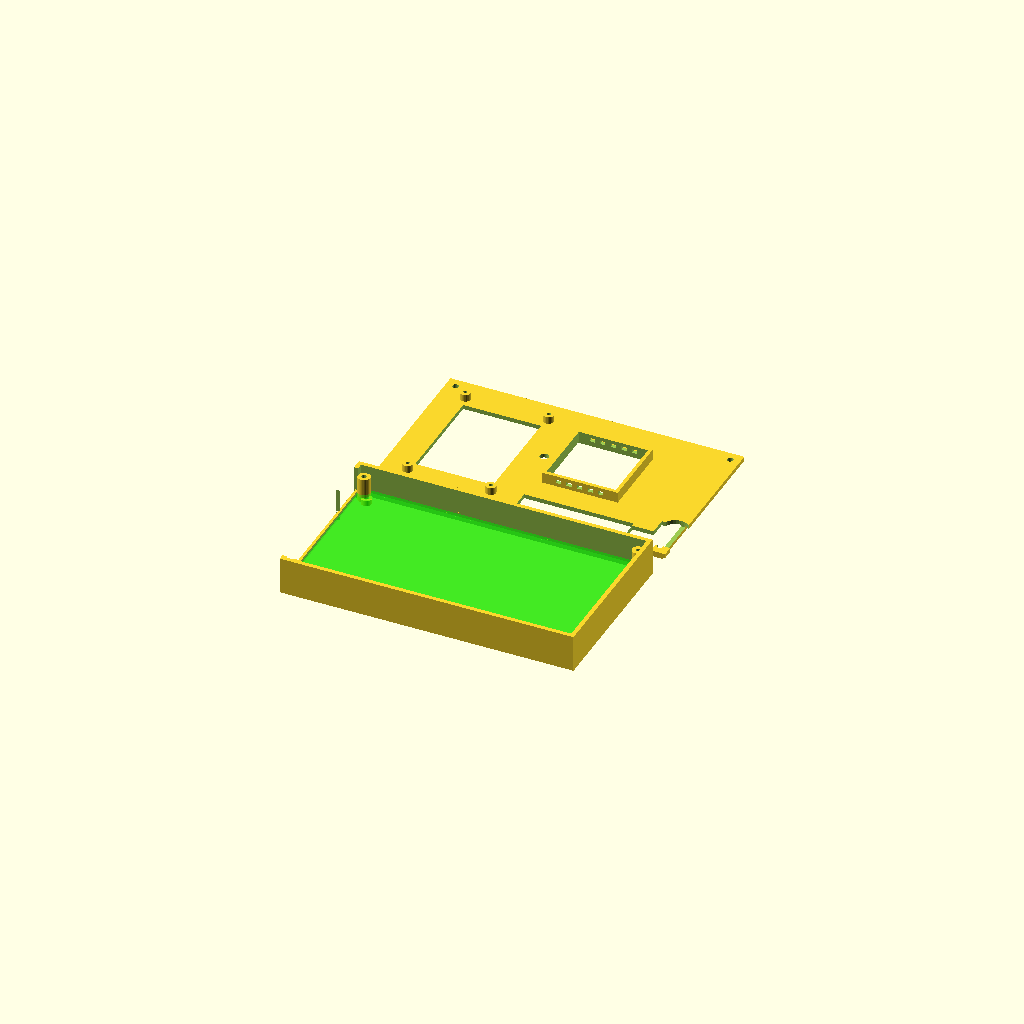
Cell 1: the model at its default parameters.
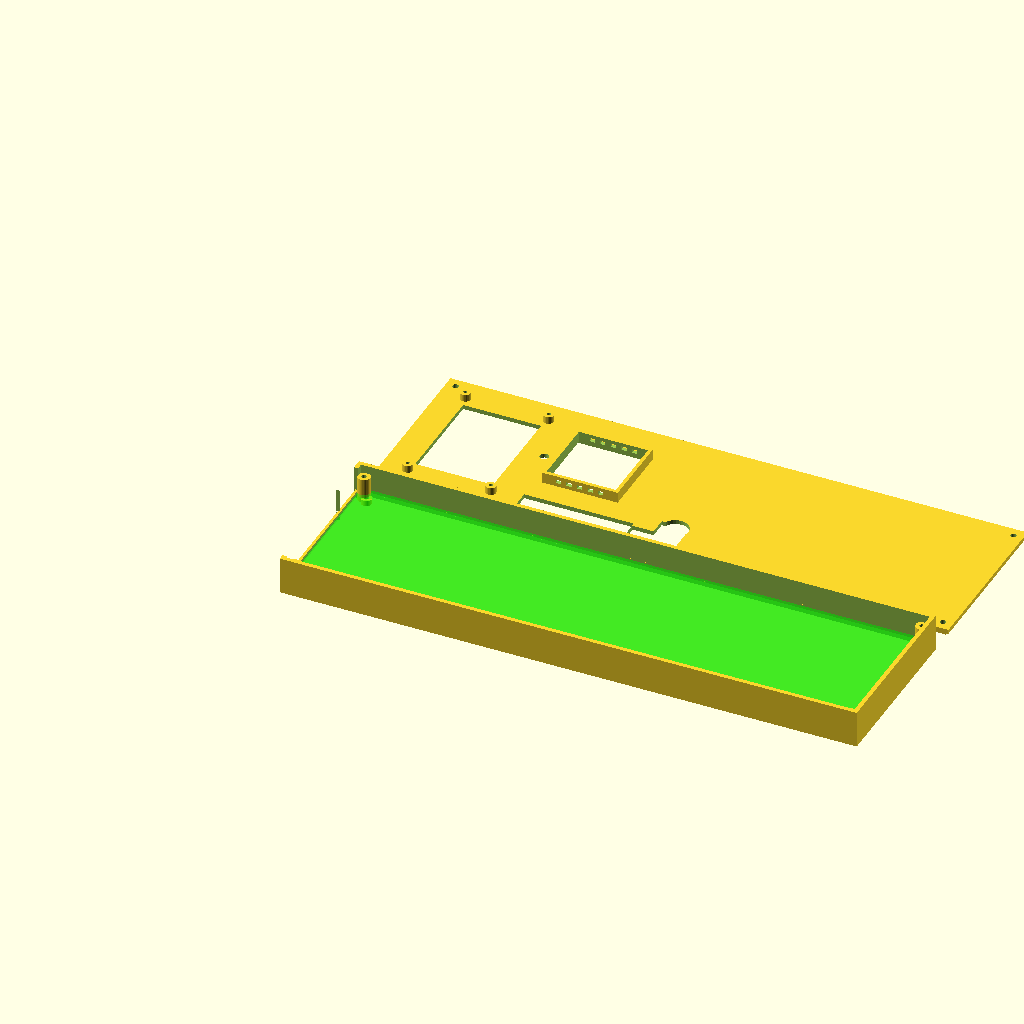
Cell 2 — board_length set to 320, the other parameters unchanged.
All cells are drawn from one camera (rotation 55°, 0°, 25°, orthographic, colour scheme Cornfield), so only the parameter changes between them.
The OpenSCAD source (hardware/qmtech-kintex7/case/qmtech_xc7k325t_case.scad):
// QMTECH XC7K325T Dev Board -- two-part case (base tray + lid)
// Parametric OpenSCAD, 3D-print friendly (FDM, no supports needed).
// v3: real heatsink part number sizes a raised chimney over the FPGA
// only (not a uniformly tall case); CM4 cutout REMOVED -- it's a
// low-profile mezzanine module, not something needing panel access.
//
// Sources:
// - "QMTECH XC7K325T DEV BOARD USER MANUAL V01" Figure 2-1 (board
//   outline: 160x90mm) and the manual's cover-page top-view photo
//   (connector layout).
// - colneech-dev/odo-miner-cyclonev's docs/DISPLAY_WIRING.md (display
//   module part number) and docs/FAN_SENSOR_WIRING.md (thermal sensor)
//   -- a real, hardware-verified reference build for the same class of
//   "FPGA dev board + status display + thermal sensor" appliance.
// - Ohmite/Arcol BGAH270-175E datasheet (27x27x17.5mm BGA heatsink,
//   sized for the exact 27x27mm body of this chip's FFG676 package).
// - Raspberry Pi CM4 datasheet: two 100-pin B2B connector options,
//   1.5mm or 3.0mm mated stack height; module itself is 55x40x4.7mm.
//   Total height above the carrier board is ~6.2-7.7mm either way.
//
// ============================================================
// DESIGN DECISIONS -- read before printing
// ============================================================
// 1. TWO PARTS: a base tray (board sits on a perimeter lip, HDMI/TF/
//    USB/RJ45 windows on one edge) plus a closed LID with individual
//    cutouts for the 3 pin headers, DC jack, micro-USB, and a switch
//    cluster. The lid seats on a friction skirt and is secured with
//    4 corner screws into full-height bosses (separate from the
//    shorter under-board standoffs).
// 2. NO CM4 CUTOUT. v2 had one; it was wrong. The CM4 mates via two
//    100-pin board-to-board connectors at 1.5-3.0mm stack height, and
//    the module itself is only 4.7mm thick -- total ~6.2-7.7mm above
//    the carrier board (Raspberry Pi CM4 datasheet). That's a fully
//    internal, low-profile mezzanine, not something needing external
//    access: its HDMI/USB/Ethernet/etc. are already broken out to
//    *this* board's own edge connectors (the ones left_edge_cutouts()
//    already handles). general_clearance_mm below covers it with
//    margin to spare, no panel opening required.
// 3. SHORT EVERYWHERE EXCEPT OVER THE FPGA. general_clearance_mm (11mm)
//    replaces v2's uniform 28mm -- realistic for the CM4 stack (up to
//    7.7mm) plus modest wiring room, not a heatsink-driven guess. A
//    raised, open-top, vented "chimney" (lid_fpga_chimney_*() modules)
//    sits only over the FPGA/heatsink footprint, reaching the extra
//    height the heatsink actually needs -- see chimney_protrusion_mm's
//    derivation below, traceable to the BGAH270-175E's real 17.5mm.
// 4. HOLE POSITIONS ARE STILL ESTIMATES. The header/DC-jack/micro-USB/
//    switch positions, and the FPGA's location under the chimney, are
//    read proportionally off the manual's cover photo, not measured --
//    none of it is in the manual's dimensioned drawing. Every cutout is
//    deliberately oversized (cutout_margin) to absorb that. Nudge the
//    position tables below once you have the board.
// 5. DISPLAY: sized for the **KMRTM28028-SPI** (2.8" 240x320 ILI9341 +
//    XPT2242 touch, 14-pin header) -- the exact module
//    colneech-dev/odo-miner-cyclonev verified on real hardware for this
//    class of build. Repositioned (from v2) to the lid's left-of-
//    chimney area, the only region with enough free space once the
//    header/DC-jack cluster and the chimney footprint are laid out --
//    verified by explicit numeric range-checking this time, not just
//    eyeballing a render (see v2's collision bug, fixed then re-broken
//    then fixed again -- this file's history is a lesson in checking
//    the numbers, not just the picture). This board's manual doesn't
//    mention a display; wiring it needs the board's 50-pin extension
//    header (JP5) or spare CM4 GPIO lines -- SPI needs more signal
//    lines (CS/DC/RST/SCLK/MOSI/MISO + touch CS/IRQ) than the 4 spare
//    CM4 lines (GPIO24-27, unused by ../hdl/odocrypt_gpio_wrapper.v)
//    provide, so JP5 is the realistic path. RTL/driver for this is NOT
//    implemented anywhere in this repo yet -- this file only adds the
//    physical mounting provision.
// 6. THERMAL SENSOR: a DS18B20 (TO-92, 3-wire: VDD/GND/DATA), the same
//    part odo-miner-cyclonev uses, verified there tracking real load
//    (34-49 deg C). It mounts against/near the heatsink, not through a
//    panel cutout of its own size -- this lid just adds a small cable
//    pass-through hole next to the chimney for its 3 wires to route out
//    to JP5 or a spare CM4 GPIO.
// 7. Same square-corners note as v1/v2: `hull()`-based rounding
//    previously broke cutout subtraction silently -- confirmed by A/B
//    vertex-count testing. This file never used rounding to begin with.
// 8. Print a fit-check first, same as v1/v2 -- these are estimates.
// ============================================================

// ---- Board ----
board_length    = 160;   // X, the manual's Figure 2-1 dimension
board_width     = 90;    // Y
board_thickness = 1.6;   // standard PCB thickness

// ---- Fit tolerances ----
fit_gap        = 0.6;    // extra clearance around the board footprint, all sides
lip_ledge      = 1.5;    // how far the retaining lip overlaps the board edge
lip_thickness  = 2.0;    // Z height of the lip step the board rests on

// ---- Tray shell ----
wall_thickness  = 2.4;
floor_thickness = 2.4;
standoff_clearance = 3.0;   // gap under the board for bottom-side components/solder

// General clearance above the board's top surface, for EVERYTHING except
// the FPGA/heatsink (which gets its own chimney below): the CM4 mezzanine
// stack (max ~7.7mm: 4.7mm module + 3.0mm connector, Raspberry Pi CM4
// datasheet) plus a few mm for wire dressing (display/sensor cables).
// This replaces v2's component_clearance_mm, which sized the WHOLE case
// to the heatsink -- wrong, since the CM4 doesn't need anywhere near
// that height and most of the board shouldn't pay for it.
general_clearance_mm = 11;
wall_height = general_clearance_mm + 3; // = 14mm, a little buffer above the CM4 stack

// ---- Lid thickness (defined here, ahead of its normal section below,
// because chimney_protrusion_mm needs it) ----
lid_thickness = 2.4;

// ---- FPGA heatsink chimney -------------------------------------------
// Sized from a real part: Ohmite/Arcol BGAH270-175E, 27x27x17.5mm --
// dimensioned for exactly this chip's FFG676 package body (27x27mm).
// The chimney is a raised, open-top, vented parapet on the LID directly
// over the FPGA, not a uniformly taller case -- see lid_fpga_chimney_*()
// below. Position is read off hardware/Dimension(Board_Top_View).pdf in
// ChinaQMTECH/QMTECH_Kintex-7_Development_Board (the vendor's own real
// ECAD dimension export) -- the BGA footprint sits at roughly the board's
// horizontal-center, ~half way down -- still an estimate (no exact
// leader-line coordinate for the die center is given), but a materially
// better one than v2's photo-proportional guess.
heatsink_lwh_mm       = [27, 27, 17.5]; // BGAH270-175E, L x W x H
heatsink_center_mm    = [100, 50];      // FPGA package center, board-local XY
chimney_xy_margin_mm  = 8;              // clearance around the heatsink body,
                                         // each side (position uncertainty +
                                         // the heatsink's own mounting clips)
chimney_wall_t        = 2.0;
vent_slot_w            = 3;   // chimney wall vent slots (see lid_fpga_chimney_vents())
vent_slot_gap          = 3;
fpga_chip_and_pad_mm  = 2.0;  // BGA body + thermal pad, above the PCB surface
heatsink_assembly_margin_mm = 3.0; // safety margin (adhesive squeeze-out, tolerance)

chimney_footprint_mm = [heatsink_lwh_mm[0] + 2*chimney_xy_margin_mm,
                          heatsink_lwh_mm[1] + 2*chimney_xy_margin_mm]; // = [43,43]
heatsink_total_clearance_mm = heatsink_lwh_mm[2] + fpga_chip_and_pad_mm
                               + heatsink_assembly_margin_mm; // = 22.5mm, PCB to top of stack
// How far the chimney has to stick up ABOVE the general lid surface to
// give the heatsink its 22.5mm, given the general case (wall_height +
// lid_thickness) only provides 14+2.4=16.4mm on its own:
chimney_protrusion_mm = max(1, heatsink_total_clearance_mm - (wall_height + lid_thickness));

// ---- Lid (lid_thickness is defined earlier -- see above) ----
lid_skirt_depth = 3.0;   // how far the lid's alignment skirt reaches down inside the tray
lid_fit_clearance = 0.3; // per-side gap between skirt and tray inner wall

// ---- Corner standoffs (board support, short -- see v1 note 3) ----
enable_standoffs   = true;
standoff_inset_mm  = 5;
standoff_od        = 6.0;
standoff_pilot_od  = 2.6;

// ---- Corner lid-screw bosses (full height, separate from the above) ----
boss_od       = 7.0;
boss_pilot_od = 2.6;   // M3 self-tap/heat-set pilot
lid_screw_clearance_od = 3.4; // clearance hole through the lid itself

// ---- Left-edge connector cutouts (board-support wall, unchanged idea from v1) ----
cutout_margin = 3.0;
connector_positions_mm = [
    ["HDMI_1", 10,  13],
    ["HDMI_2", 24,  13],
    ["TF_CARD", 40,  9],
    ["USB_1",   54, 16],
    ["USB_2",   54, 16],
    ["RJ45",    76, 16],
];

// ---- Lid cutouts: top-edge connectors (X,Y = top-left corner of the
// window, measured from the board's own origin, i.e. offset by
// wall_thickness+fit_gap same as the board footprint below) ----
// [name, x, y, w, h] -- positions cross-checked against
// hardware/Dimension(Board_Top_View).pdf in
// ChinaQMTECH/QMTECH_Kintex-7_Development_Board (real ECAD dimension
// export), which shows 3 header rows and a DC-jack/micro-USB/switch
// cluster along this edge, at roughly these X positions -- still not
// exact leader-line coordinates, every window gets +cutout_margin on
// all sides below. NO CM4 cutout: the CM4 mates over two low-profile
// (1.5-3.0mm) board-to-board connectors and is fully covered by
// general_clearance_mm -- see design note 2 at the top of this file.
lid_top_cutouts_mm = [
    ["HEADER_1", 78,  0, 16, 12],
    ["HEADER_2", 98,  0, 16, 12],
    ["HEADER_3", 118, 0, 16, 12],
    ["USB_MICRO",140, 2, 12,  8],
    ["SWITCHES", 152, 6, 10, 14],
];
dc_jack_center_mm = [158, 20]; // round hole, DC barrel jack
dc_jack_diameter  = 12;

// Ventilation is now cut into the chimney's own side walls (see
// lid_fpga_chimney_vents() below) rather than a separate flat grille --
// makes more physical sense for airflow over the actual heatsink, and
// there's no longer a free flat area to put one anyway once the CM4
// cutout is gone and the display needs the remaining room (checked
// below with real numbers, not eyeballed -- see the v2 changelog note
// about a collision bug caught that way).

// DS18B20 sensor cable pass-through, tucked into the gap between the
// display and the chimney (checked clear of both below).
sensor_hole_center_mm = [70, 50];
sensor_hole_d = 5;

// ---- Display mounting (KMRTM28028-SPI 2.8" ILI9341+XPT2046, see design
// note 5 at the top of this file). Module PCB footprint/hole-spacing
// below are TYPICAL for this class of 14-pin 2.8" SPI TFT module
// family, not this exact module's datasheet dimensions -- verify
// against your actual module before printing.
//
// Mounted PORTRAIT (rotated 90 deg from the module's natural landscape
// orientation) in the freed-up left region of the lid -- the only area
// with enough room once the header/DC-jack cluster (y<26) and the
// heatsink chimney (x=78.5-121.5, y=28.5-71.5) are laid out. Explicitly
// checked, not eyeballed:
//   PCB footprint  x=[8.5,61.5]  y=[7,83]   -- clear of chimney (61.5 < 78.5)
//   Active cutout  x=[13,57]     y=[16,74]  -- within board 0-160 x 0-90
//   Mount holes    x=[11.5,58.5] y=[10,80]
display_pcb_mm       = [53, 76];  // W x H, ROTATED from the module's native 76x53
display_active_mm    = [44, 58];  // ditto, rotated
display_hole_spacing_mm = [47, 70]; // ditto, rotated
display_center_mm    = [35, 45];  // left region of the lid, clear of chimney/headers
display_standoff_od  = 6.0;
display_standoff_ht  = 4.0;       // clears the module's underside components
display_screw_pilot_od = 2.2;     // M2/M2.5 self-tap pilot

// ============================================================
// Derived geometry
// ============================================================
outer_length = board_length + 2*(fit_gap + wall_thickness);
outer_width  = board_width  + 2*(fit_gap + wall_thickness);
tray_height  = floor_thickness + standoff_clearance + board_thickness + wall_height;
lip_z = floor_thickness + standoff_clearance; // board rests here
board_origin = [wall_thickness + fit_gap, wall_thickness + fit_gap]; // XY of board's own (0,0)

// ---- Base tray -----------------------------------------------------

module tray_shell() {
    difference() {
        linear_extrude(height = tray_height)
            square([outer_length, outer_width]);
        translate([wall_thickness, wall_thickness, floor_thickness])
            linear_extrude(height = tray_height)
                square([outer_length - 2*wall_thickness,
                        outer_width  - 2*wall_thickness]);
    }
}

module retaining_lip_ridge() {
    ridge_w = lip_ledge;
    inset = wall_thickness - ridge_w;
    translate([0,0,lip_z])
    difference() {
        translate([inset, inset, 0])
            linear_extrude(height = lip_thickness)
                square([outer_length - 2*inset, outer_width - 2*inset]);
        translate([0,0,-1])
        linear_extrude(height = lip_thickness + 2)
            translate([wall_thickness, wall_thickness])
                square([outer_length - 2*wall_thickness,
                        outer_width  - 2*wall_thickness]);
    }
}

module left_edge_cutouts() {
    for (c = connector_positions_mm) {
        y_center = board_origin[1] + c[1];
        h = c[2] + 2*cutout_margin;
        translate([-1, y_center - h/2, lip_z - cutout_margin])
            cube([wall_thickness + 2, h, wall_height + cutout_margin + 2]);
    }
}

module corner_standoff(x, y) {
    fuse_eps = 0.05;
    translate([x, y, floor_thickness - fuse_eps])
        difference() {
            cylinder(h = standoff_clearance + fuse_eps, d = standoff_od, $fn = 32);
            translate([0,0,-1])
                cylinder(h = standoff_clearance + fuse_eps + 2, d = standoff_pilot_od, $fn = 24);
        }
}

function corner_xy(inset) = [
    [board_origin[0] + inset,               board_origin[1] + inset],
    [board_origin[0] + board_length - inset, board_origin[1] + inset],
    [board_origin[0] + inset,               board_origin[1] + board_width - inset],
    [board_origin[0] + board_length - inset, board_origin[1] + board_width - inset],
];

module standoffs() {
    if (enable_standoffs)
        for (p = corner_xy(standoff_inset_mm))
            corner_standoff(p[0], p[1]);
}

// Full-height bosses at the same 4 corners, for lid screws. Slightly
// further inset than the board-support standoffs so both fit without
// interfering (bosses sit just inside the wall corners).
module lid_screw_boss(x, y) {
    fuse_eps = 0.05;
    translate([x, y, -fuse_eps])
        difference() {
            cylinder(h = wall_height + floor_thickness + fuse_eps, d = boss_od, $fn = 32);
            translate([0,0,-1])
                cylinder(h = wall_height + floor_thickness + fuse_eps + 2, d = boss_pilot_od, $fn = 24);
        }
}

module lid_screw_bosses() {
    boss_inset = wall_thickness + 3;
    for (p = [
        [boss_inset, boss_inset],
        [outer_length - boss_inset, boss_inset],
        [boss_inset, outer_width - boss_inset],
        [outer_length - boss_inset, outer_width - boss_inset],
    ])
        lid_screw_boss(p[0], p[1]);
}

module base_tray() {
    union() {
        difference() {
            tray_shell();
            left_edge_cutouts();
        }
        retaining_lip_ridge();
        standoffs();
        lid_screw_bosses();
    }
}

// ---- Lid -------------------------------------------------------------

module lid_panel() {
    linear_extrude(height = lid_thickness)
        square([outer_length, outer_width]);
}

module lid_skirt() {
    // A downward alignment/friction skirt, inset to fit just inside the
    // tray's inner wall opening. fuse_eps overlaps it into lid_panel by
    // a hair so CGAL fuses them into one solid instead of two coincident
    // touching faces (same fix as corner_standoff()/lid_screw_boss()).
    fuse_eps = 0.05;
    inset = wall_thickness + lid_fit_clearance;
    translate([0,0,-lid_skirt_depth])
        linear_extrude(height = lid_skirt_depth + fuse_eps)
            difference() {
                translate([inset, inset])
                    square([outer_length - 2*inset, outer_width - 2*inset]);
                translate([inset + wall_thickness, inset + wall_thickness])
                    square([outer_length - 2*(inset + wall_thickness),
                            outer_width  - 2*(inset + wall_thickness)]);
            }
}

module lid_screw_clearance_holes() {
    boss_inset = wall_thickness + 3;
    for (p = [
        [boss_inset, boss_inset],
        [outer_length - boss_inset, boss_inset],
        [boss_inset, outer_width - boss_inset],
        [outer_length - boss_inset, outer_width - boss_inset],
    ])
        translate([p[0], p[1], -1])
            cylinder(h = lid_thickness + lid_skirt_depth + 2, d = lid_screw_clearance_od, $fn = 24);
}

module lid_top_edge_cutouts() {
    // Individual, discrete windows -- replaces v1's fully-open top edge.
    for (c = lid_top_cutouts_mm) {
        x0 = board_origin[0] + c[1] - cutout_margin;
        y0 = board_origin[1] + c[2] - cutout_margin;
        w  = c[3] + 2*cutout_margin;
        h  = c[4] + 2*cutout_margin;
        translate([x0, y0, -1])
            cube([w, h, lid_thickness + 2]);
    }
}

module lid_dc_jack_hole() {
    translate([board_origin[0] + dc_jack_center_mm[0],
                board_origin[1] + dc_jack_center_mm[1], -1])
        cylinder(h = lid_thickness + 2, d = dc_jack_diameter + 2*cutout_margin/2, $fn = 32);
}

// ---- FPGA heatsink chimney: a raised, open-top, vented parapet on top
// of the lid directly over the FPGA -- see design note 3 at the top of
// this file for why this is a step instead of a uniformly taller case,
// and the "FPGA heatsink chimney" parameter block for the height math.

module lid_fpga_chimney_bore() {
    // Hole straight through the lid panel, connecting the tray's
    // interior to the chimney above -- this is what actually lets the
    // heatsink (mounted on the board below) poke up into the chimney.
    cx = board_origin[0] + heatsink_center_mm[0];
    cy = board_origin[1] + heatsink_center_mm[1];
    translate([cx - chimney_footprint_mm[0]/2, cy - chimney_footprint_mm[1]/2, -1])
        cube([chimney_footprint_mm[0], chimney_footprint_mm[1], lid_thickness + 2]);
}

module lid_fpga_chimney_walls() {
    fuse_eps = 0.05; // overlap into lid_panel, same reason as lid_skirt()
    cx = board_origin[0] + heatsink_center_mm[0];
    cy = board_origin[1] + heatsink_center_mm[1];
    ow = chimney_footprint_mm[0];
    oh = chimney_footprint_mm[1];
    translate([cx - ow/2, cy - oh/2, lid_thickness - fuse_eps])
        difference() {
            linear_extrude(height = chimney_protrusion_mm + fuse_eps)
                square([ow, oh]);
            translate([chimney_wall_t, chimney_wall_t, -1])
                linear_extrude(height = chimney_protrusion_mm + fuse_eps + 2)
                    square([ow - 2*chimney_wall_t, oh - 2*chimney_wall_t]);
        }
}

module lid_fpga_chimney_vents() {
    // Slots through the two Y-facing chimney walls (front/back) for
    // passive convection airflow over the heatsink. Kept a couple mm
    // off the top/bottom edges of the wall for strut strength.
    cx = board_origin[0] + heatsink_center_mm[0];
    cy = board_origin[1] + heatsink_center_mm[1];
    ow = chimney_footprint_mm[0];
    oh = chimney_footprint_mm[1];
    slot_margin = 4; // keep slots off the corners
    n = max(1, floor((ow - 2*chimney_wall_t - 2*slot_margin) / (vent_slot_w + vent_slot_gap)));
    total_w = n*vent_slot_w + (n-1)*vent_slot_gap;
    start_x = cx - total_w/2;
    slot_h = max(1, chimney_protrusion_mm - 4); // clear of top/bottom wall edges
    for (i = [0:n-1])
        for (y0 = [cy - oh/2 - 1, cy + oh/2 - chimney_wall_t - 1])
            translate([start_x + i*(vent_slot_w+vent_slot_gap), y0, lid_thickness + 2])
                cube([vent_slot_w, chimney_wall_t + 2, slot_h]);
}

module lid_sensor_passthrough() {
    translate([board_origin[0] + sensor_hole_center_mm[0],
                board_origin[1] + sensor_hole_center_mm[1], -1])
        cylinder(h = lid_thickness + 2, d = sensor_hole_d, $fn = 24);
}

module lid_display_cutout() {
    cx = board_origin[0] + display_center_mm[0];
    cy = board_origin[1] + display_center_mm[1];
    translate([cx - display_active_mm[0]/2, cy - display_active_mm[1]/2, -1])
        cube([display_active_mm[0], display_active_mm[1], lid_thickness + 2]);
}

module lid_display_standoffs() {
    fuse_eps = 0.05; // overlap into lid_panel, same reason as lid_skirt() above
    cx = board_origin[0] + display_center_mm[0];
    cy = board_origin[1] + display_center_mm[1];
    hx = display_hole_spacing_mm[0]/2;
    hy = display_hole_spacing_mm[1]/2;
    for (p = [[-hx,-hy],[hx,-hy],[-hx,hy],[hx,hy]])
        translate([cx + p[0], cy + p[1], lid_thickness - fuse_eps])
            difference() {
                cylinder(h = display_standoff_ht + fuse_eps, d = display_standoff_od, $fn = 24);
                translate([0,0,-1])
                    cylinder(h = display_standoff_ht + fuse_eps + 2, d = display_screw_pilot_od, $fn = 16);
            }
}

module lid() {
    union() {
        difference() {
            union() {
                lid_panel();
                lid_skirt();
            }
            lid_screw_clearance_holes();
            lid_top_edge_cutouts();
            lid_dc_jack_hole();
            lid_fpga_chimney_bore();
            lid_sensor_passthrough();
            lid_display_cutout();
        }
        union() {
            lid_display_standoffs();
            difference() {
                lid_fpga_chimney_walls();
                lid_fpga_chimney_vents();
            }
        }
    }
}

// ============================================================
// Output: base tray and lid side by side, print-plate friendly.
// Comment either out to export just one part.
// ============================================================
base_tray();
translate([0, outer_width + 15, 0])
    lid();

// ---- Reference: board footprint ghost (preview only) ----
module board_ghost() {
    translate([board_origin[0], board_origin[1], lip_z])
        color([0,1,0,0.35])
        cube([board_length, board_width, board_thickness]);
}
%board_ghost();
Parameter table extracted from the source (name, type, default, range or options):
board_length: number, default 160
board_width: number, default 90
board_thickness: number, default 1.6
fit_gap: number, default 0.6
lip_ledge: number, default 1.5
lip_thickness: number, default 2
wall_thickness: number, default 2.4
floor_thickness: number, default 2.4
standoff_clearance: number, default 3
general_clearance_mm: number, default 11
lid_thickness: number, default 2.4
heatsink_lwh_mm: vector, default [27, 27, 17.5]
heatsink_center_mm: vector, default [100, 50]
chimney_xy_margin_mm: number, default 8
chimney_wall_t: number, default 2
vent_slot_w: number, default 3
vent_slot_gap: number, default 3
fpga_chip_and_pad_mm: number, default 2
heatsink_assembly_margin_mm: number, default 3
lid_skirt_depth: number, default 3
lid_fit_clearance: number, default 0.3
enable_standoffs: bool, default true
standoff_inset_mm: number, default 5
standoff_od: number, default 6
standoff_pilot_od: number, default 2.6
boss_od: number, default 7
boss_pilot_od: number, default 2.6
lid_screw_clearance_od: number, default 3.4
cutout_margin: number, default 3
dc_jack_center_mm: vector, default [158, 20]
dc_jack_diameter: number, default 12
sensor_hole_center_mm: vector, default [70, 50]
sensor_hole_d: number, default 5
display_pcb_mm: vector, default [53, 76]
display_active_mm: vector, default [44, 58]
display_hole_spacing_mm: vector, default [47, 70]
display_center_mm: vector, default [35, 45]
display_standoff_od: number, default 6
display_standoff_ht: number, default 4
display_screw_pilot_od: number, default 2.2
